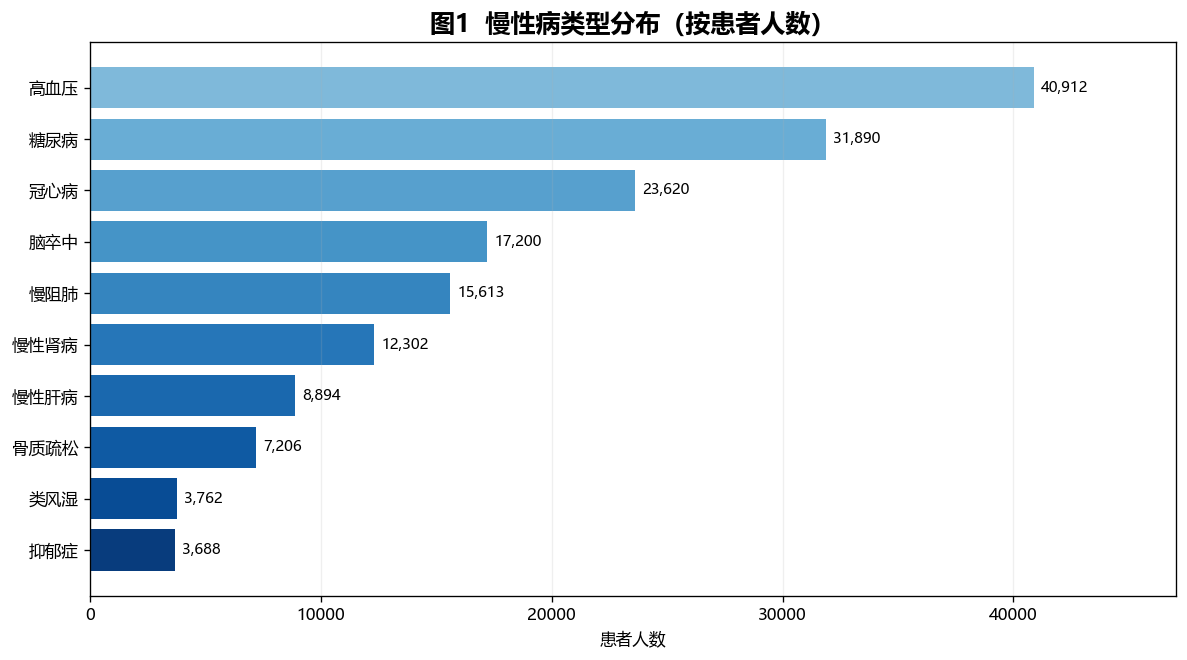

Source data for this figure (header and first rows):
disease_type, patient_count, severe_rate
高血压, 40912, 20.03
糖尿病, 31890, 19.99
冠心病, 23620, 20.19
脑卒中, 17200, 19.89
慢阻肺, 15613, 19.87
慢性肾病, 12302, 19.53
慢性肝病, 8894, 19.88
骨质疏松, 7206, 19.54
类风湿, 3762, 19.54
抑郁症, 3688, 19.33
